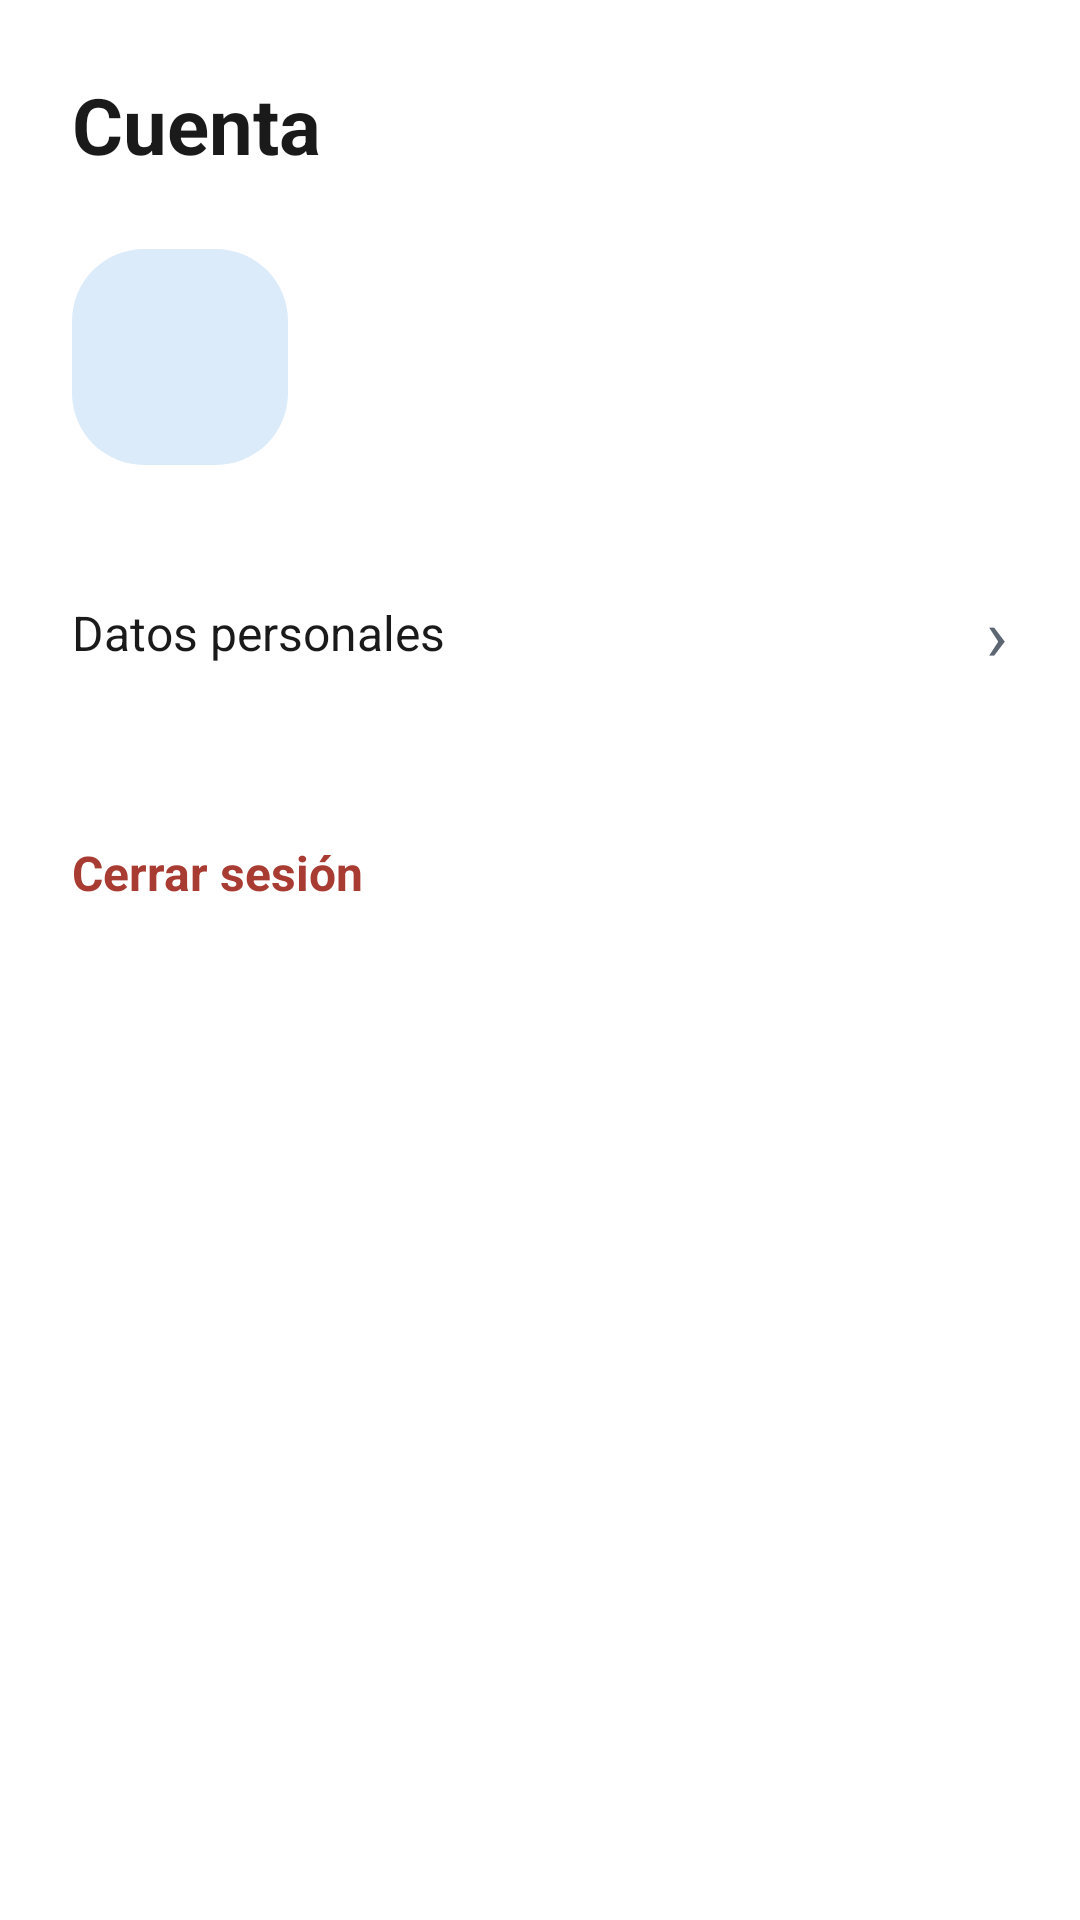

This screen was rendered from an Android layout file. Write that file and the resources it references.
<!-- AndroidManifest.xml: application theme Theme.MedicDate -->
<!-- res/layout/activity_cuenta.xml -->
<?xml version="1.0" encoding="utf-8"?>

<androidx.constraintlayout.widget.ConstraintLayout xmlns:android="http://schemas.android.com/apk/res/android"
    xmlns:app="http://schemas.android.com/apk/res-auto"
    xmlns:tools="http://schemas.android.com/tools"
    android:id="@+id/main"
    android:layout_width="match_parent"
    android:layout_height="match_parent"
    android:background="@color/white"
    tools:context=".Vista.CuentaActivity">

    <TextView
        android:id="@+id/txtTitulo"
        android:layout_width="wrap_content"
        android:layout_height="wrap_content"
        android:layout_marginStart="24dp"
        android:layout_marginTop="24dp"
        android:text="Cuenta"
        android:textColor="@color/texto"
        android:textSize="26sp"
        android:textStyle="bold"
        app:layout_constraintStart_toStartOf="parent"
        app:layout_constraintTop_toTopOf="parent" />

    <TextView
        android:id="@+id/txtIniciales"
        android:layout_width="72dp"
        android:layout_height="72dp"
        android:layout_marginStart="24dp"
        android:layout_marginTop="24dp"
        android:background="@drawable/bg_avatar"
        android:gravity="center"
        android:textColor="@color/azul"
        android:textSize="24sp"
        android:textStyle="bold"
        app:layout_constraintStart_toStartOf="parent"
        app:layout_constraintTop_toBottomOf="@+id/txtTitulo"
        tools:text="ML" />

    <TextView
        android:id="@+id/txtNombre"
        android:layout_width="0dp"
        android:layout_height="wrap_content"
        android:layout_marginStart="16dp"
        android:layout_marginEnd="24dp"
        android:textColor="@color/texto"
        android:textSize="20sp"
        android:textStyle="bold"
        app:layout_constraintBottom_toTopOf="@+id/txtCorreo"
        app:layout_constraintEnd_toEndOf="parent"
        app:layout_constraintStart_toEndOf="@+id/txtIniciales"
        app:layout_constraintTop_toTopOf="@+id/txtIniciales"
        app:layout_constraintVertical_chainStyle="packed"
        tools:text="María López Hernández" />

    <TextView
        android:id="@+id/txtCorreo"
        android:layout_width="0dp"
        android:layout_height="wrap_content"
        android:layout_marginStart="16dp"
        android:layout_marginTop="4dp"
        android:layout_marginEnd="24dp"
        android:textColor="@color/texto_secundario"
        android:textSize="14sp"
        app:layout_constraintBottom_toBottomOf="@+id/txtIniciales"
        app:layout_constraintEnd_toEndOf="parent"
        app:layout_constraintStart_toEndOf="@+id/txtIniciales"
        app:layout_constraintTop_toBottomOf="@+id/txtNombre"
        tools:text="maria.lopez@correo.com" />

    <TextView
        android:id="@+id/txtDatosPersonales"
        android:layout_width="0dp"
        android:layout_height="56dp"
        android:layout_marginStart="24dp"
        android:layout_marginTop="28dp"
        android:layout_marginEnd="24dp"
        android:gravity="center_vertical"
        android:text="Datos personales"
        android:textColor="@color/texto"
        android:textSize="16sp"
        app:layout_constraintEnd_toEndOf="parent"
        app:layout_constraintStart_toStartOf="parent"
        app:layout_constraintTop_toBottomOf="@+id/txtIniciales" />

    <TextView
        android:id="@+id/txtFlechaDatos"
        android:layout_width="wrap_content"
        android:layout_height="0dp"
        android:layout_marginEnd="24dp"
        android:gravity="center_vertical"
        android:text="›"
        android:textColor="@color/texto_secundario"
        android:textSize="24sp"
        app:layout_constraintBottom_toBottomOf="@+id/txtDatosPersonales"
        app:layout_constraintEnd_toEndOf="parent"
        app:layout_constraintTop_toTopOf="@+id/txtDatosPersonales" />

    <TextView
        android:id="@+id/btnCerrarSesion"
        android:layout_width="0dp"
        android:layout_height="56dp"
        android:layout_marginStart="24dp"
        android:layout_marginTop="24dp"
        android:layout_marginEnd="24dp"
        android:gravity="center_vertical"
        android:text="Cerrar sesión"
        android:textColor="@color/error_text"
        android:textSize="16sp"
        android:textStyle="bold"
        app:layout_constraintEnd_toEndOf="parent"
        app:layout_constraintStart_toStartOf="parent"
        app:layout_constraintTop_toBottomOf="@+id/txtDatosPersonales" />

</androidx.constraintlayout.widget.ConstraintLayout>
<!-- resources referenced by this layout -->
<resources>
  <color name="azul">#0B5FA5</color>
  <color name="error_text">#A83B32</color>
  <color name="texto">#1A1A1A</color>
  <color name="texto_secundario">#5B6672</color>
  <color name="white">#FFFFFFFF</color>
  <!-- drawable bg_avatar (drawable) -->
  <?xml version="1.0" encoding="utf-8"?>
  <shape xmlns:android="http://schemas.android.com/apk/res/android">
      <solid android:color="#DCEBFA" />
      <corners android:radius="24dp" />
  </shape>
  <style name="Theme.MedicDate" parent="Base.Theme.MedicDate" />
  <style name="Base.Theme.MedicDate" parent="Theme.Material3.DayNight.NoActionBar">
          
          
      </style>
</resources>
